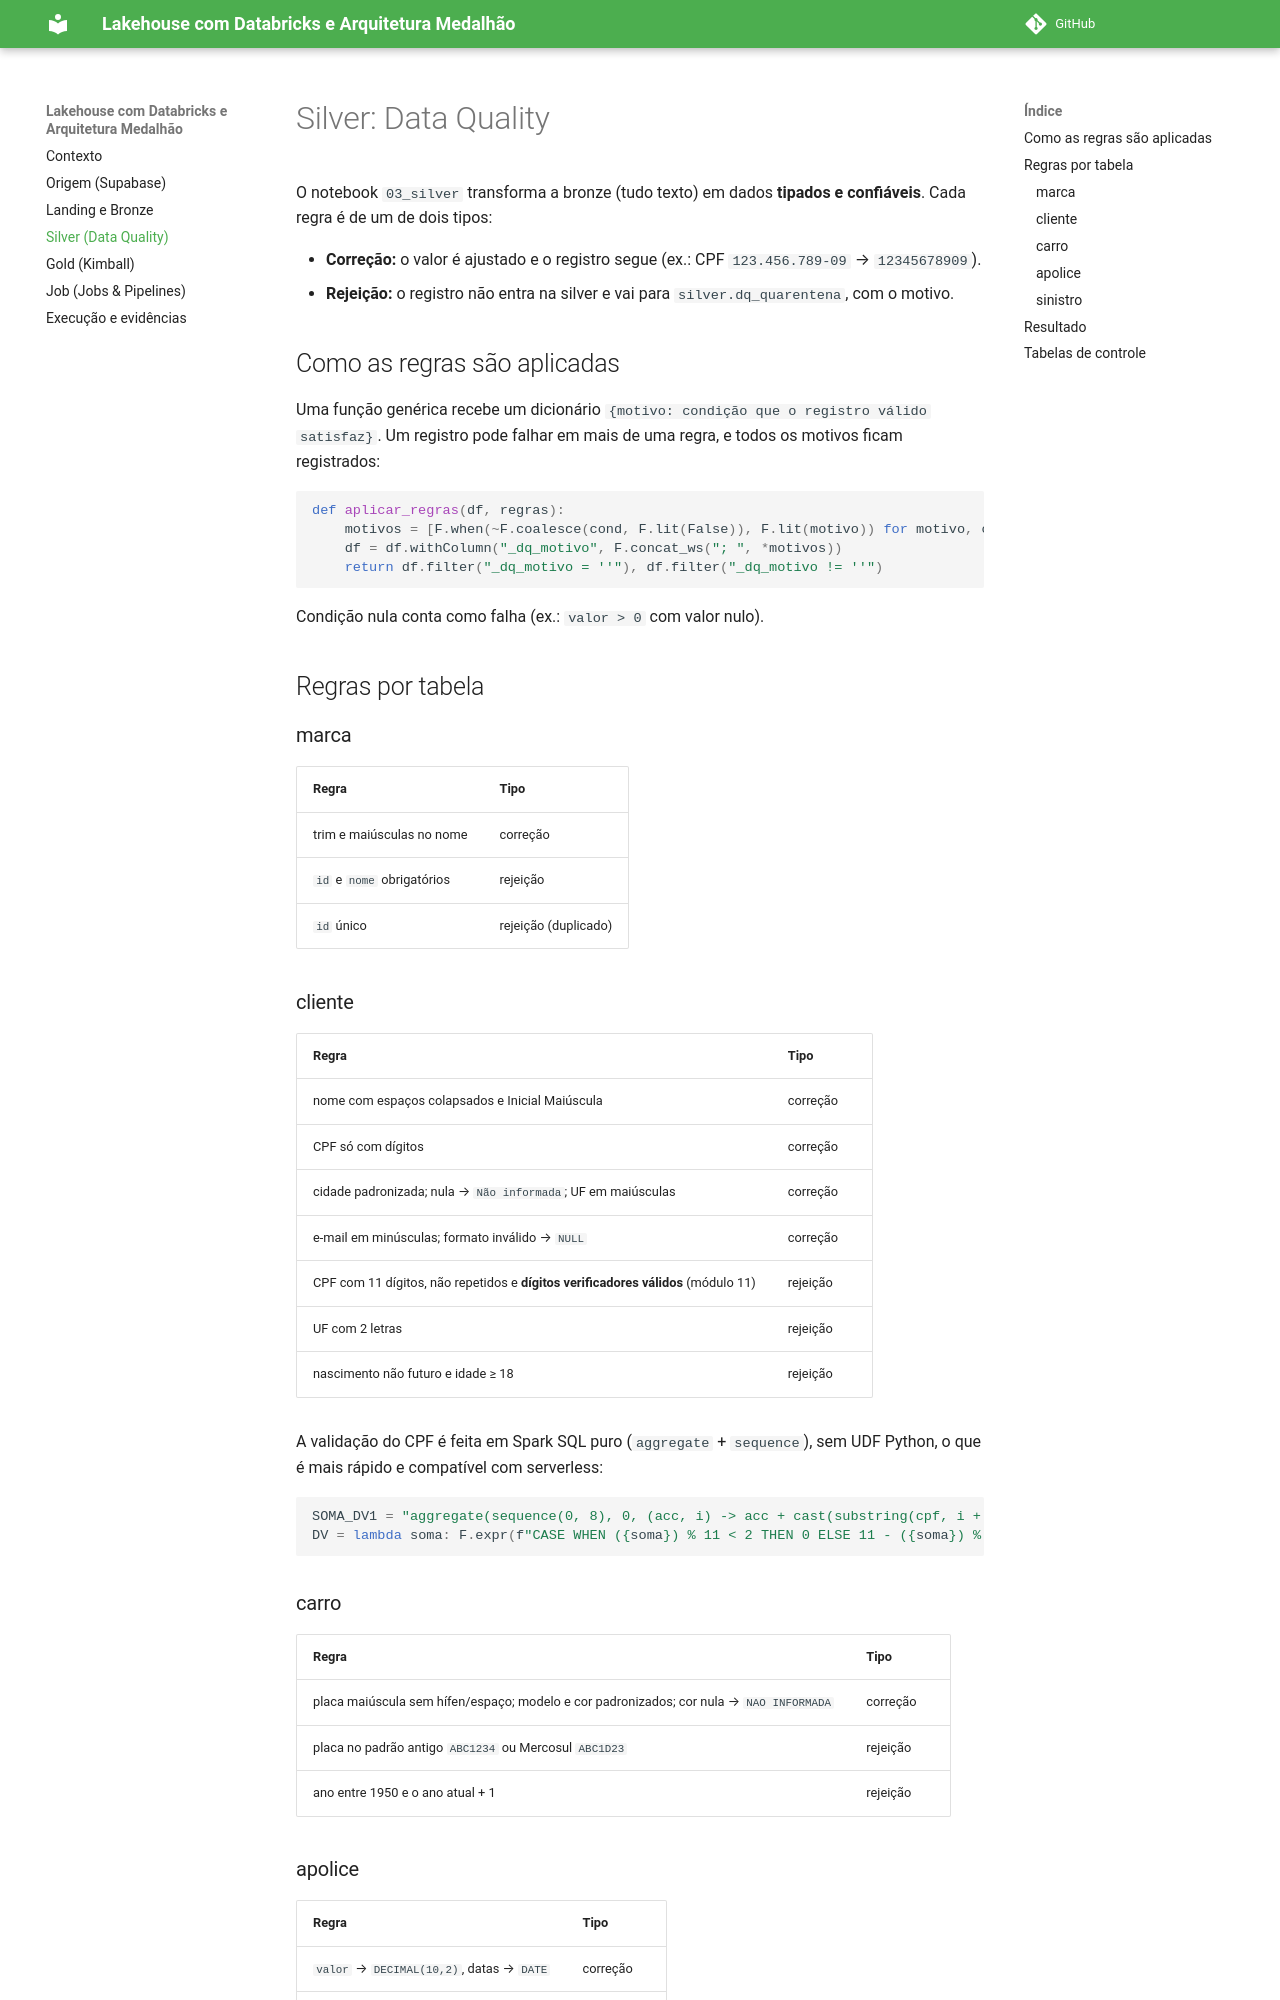

repository: isabellefeltrin/Rafa-Isa-lakehouse-databricks-supabase · page: silver/index.html · generator: mkdocs

# Silver: Data Quality

O notebook `03_silver` transforma a bronze (tudo texto) em dados **tipados e confiáveis**. Cada regra é de um de dois tipos:

- **Correção:** o valor é ajustado e o registro segue (ex.: CPF `123.456.789-09` → `12345678909`).
- **Rejeição:** o registro não entra na silver e vai para `silver.dq_quarentena`, com o motivo.

## Como as regras são aplicadas

Uma função genérica recebe um dicionário `{motivo: condição que o registro válido satisfaz}`. Um registro pode falhar em mais de uma regra, e todos os motivos ficam registrados:

```python
def aplicar_regras(df, regras):
    motivos = [F.when(~F.coalesce(cond, F.lit(False)), F.lit(motivo)) for motivo, cond in regras.items()]
    df = df.withColumn("_dq_motivo", F.concat_ws("; ", *motivos))
    return df.filter("_dq_motivo = ''"), df.filter("_dq_motivo != ''")
```

Condição nula conta como falha (ex.: `valor > 0` com valor nulo).

## Regras por tabela

### marca
| Regra | Tipo |
|---|---|
| trim e maiúsculas no nome | correção |
| `id` e `nome` obrigatórios | rejeição |
| `id` único | rejeição (duplicado) |

### cliente
| Regra | Tipo |
|---|---|
| nome com espaços colapsados e Inicial Maiúscula | correção |
| CPF só com dígitos | correção |
| cidade padronizada; nula → `Não informada`; UF em maiúsculas | correção |
| e-mail em minúsculas; formato inválido → `NULL` | correção |
| CPF com 11 dígitos, não repetidos e **dígitos verificadores válidos** (módulo 11) | rejeição |
| UF com 2 letras | rejeição |
| nascimento não futuro e idade ≥ 18 | rejeição |

A validação do CPF é feita em Spark SQL puro (`aggregate` + `sequence`), sem UDF Python, o que é mais rápido e compatível com serverless:

```python
SOMA_DV1 = "aggregate(sequence(0, 8), 0, (acc, i) -> acc + cast(substring(cpf, i + 1, 1) AS INT) * (10 - i))"
DV = lambda soma: F.expr(f"CASE WHEN ({soma}) % 11 < 2 THEN 0 ELSE 11 - ({soma}) % 11 END")
```
